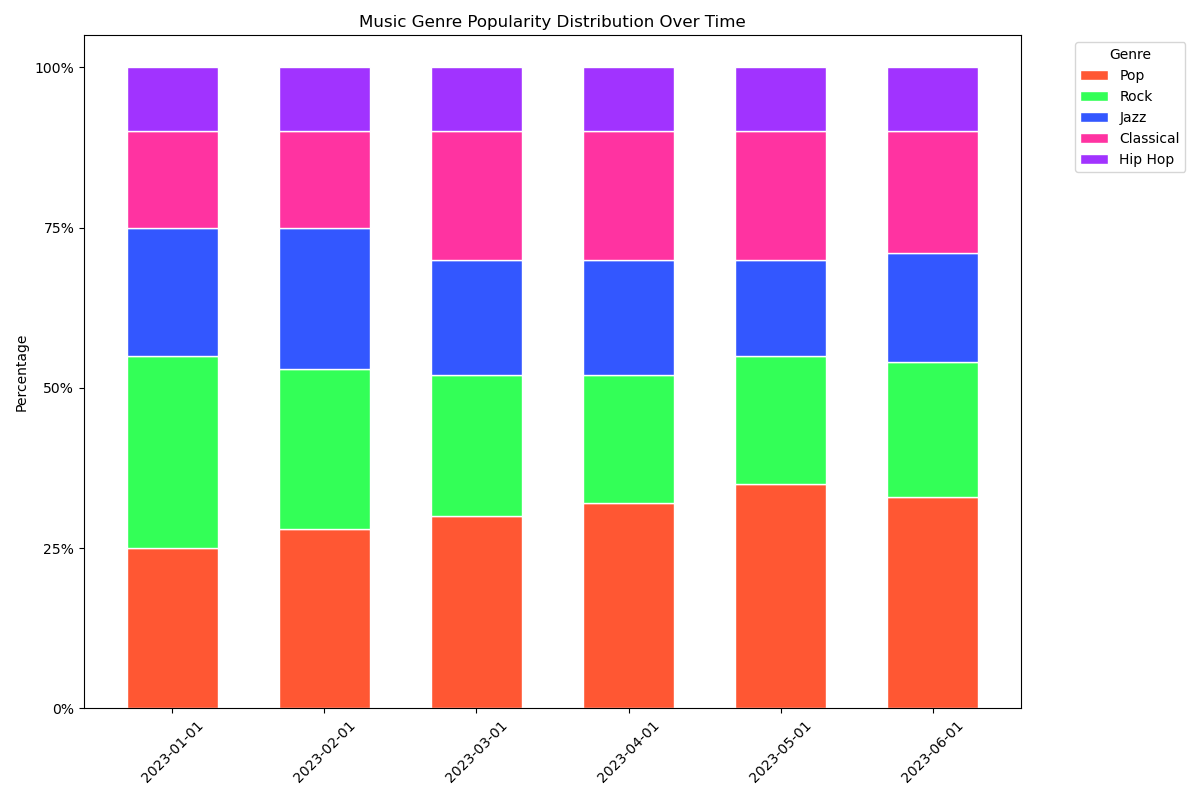

Data behind this chart, as committed beside it:
Date, Pop, Rock, Jazz, Classical, Hip Hop
2023-01-01, 25%, 30%, 20%, 15%, 10%
2023-02-01, 28%, 25%, 22%, 15%, 10%
2023-03-01, 30%, 22%, 18%, 20%, 10%
2023-04-01, 32%, 20%, 18%, 20%, 10%
2023-05-01, 35%, 20%, 15%, 20%, 10%
2023-06-01, 33%, 21%, 17%, 19%, 10%
